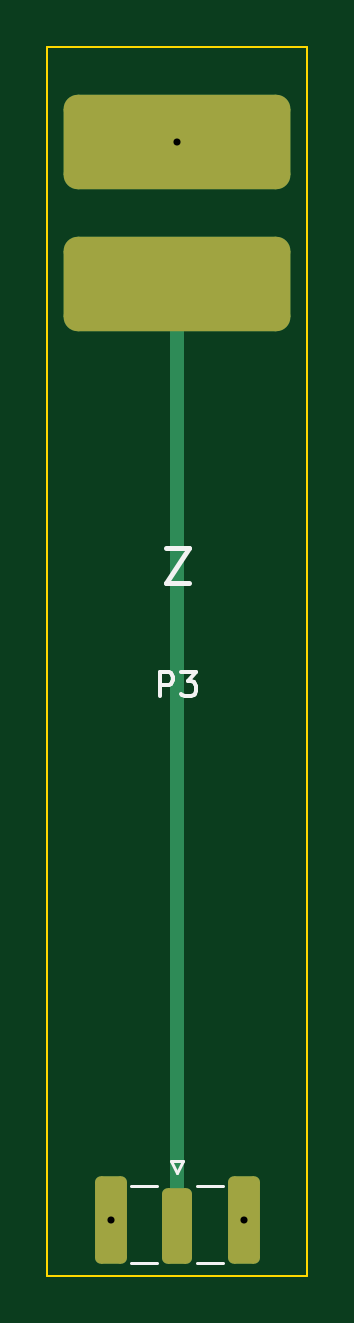
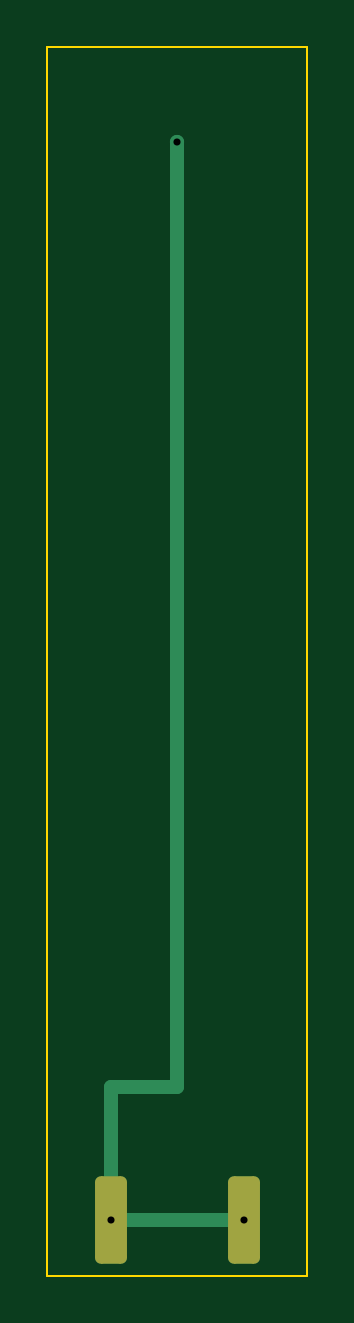
Circuit board: 10 layer files. Board 11.0 x 52.0 mm.
- bottom_copper: p3_ztab-B_Cu.gbl (1628 bytes)
- bottom_mask: p3_ztab-B_Mask.gbs (1175 bytes)
- bottom_silk: p3_ztab-B_Silkscreen.gbo (453 bytes)
- outline: p3_ztab-Edge_Cuts.gm1 (557 bytes)
- top_copper: p3_ztab-F_Cu.gtl (1936 bytes)
- top_mask: p3_ztab-F_Mask.gts (1480 bytes)
- paste: p3_ztab-F_Paste.gtp (1169 bytes)
- top_silk: p3_ztab-F_Silkscreen.gto (2060 bytes)
- drill: p3_ztab-NPTH.drl (264 bytes)
- drill: p3_ztab-PTH.drl (352 bytes)

=== bottom_copper: p3_ztab-B_Cu.gbl (1628 bytes, source withheld) ===
=== bottom_mask: p3_ztab-B_Mask.gbs (1175 bytes, source withheld) ===
=== bottom_silk: p3_ztab-B_Silkscreen.gbo ===
%TF.GenerationSoftware,KiCad,Pcbnew,10.0.6*%
%TF.CreationDate,2026-10-23T13:55:50+07:00*%
%TF.ProjectId,p3_ztab,70335f7a-7461-4622-9e6b-696361645f70,rev?*%
%TF.SameCoordinates,Original*%
%TF.FileFunction,Legend,Bot*%
%TF.FilePolarity,Positive*%
%FSLAX46Y46*%
G04 Gerber Fmt 4.6, Leading zero omitted, Abs format (unit mm)*
G04 Created by KiCad (PCBNEW 10.0.6) date 2026-10-23 13:55:50*
%MOMM*%
%LPD*%
G01*
G04 APERTURE LIST*
G04 APERTURE END LIST*
M02*

=== outline: p3_ztab-Edge_Cuts.gm1 ===
%TF.GenerationSoftware,KiCad,Pcbnew,10.0.6*%
%TF.CreationDate,2026-10-23T13:55:50+07:00*%
%TF.ProjectId,p3_ztab,70335f7a-7461-4622-9e6b-696361645f70,rev?*%
%TF.SameCoordinates,Original*%
%TF.FileFunction,Profile,NP*%
%FSLAX46Y46*%
G04 Gerber Fmt 4.6, Leading zero omitted, Abs format (unit mm)*
G04 Created by KiCad (PCBNEW 10.0.6) date 2026-10-23 13:55:50*
%MOMM*%
%LPD*%
G01*
G04 APERTURE LIST*
%TA.AperFunction,Profile*%
%ADD10C,0.100000*%
%TD*%
G04 APERTURE END LIST*
D10*
X0Y0D02*
X11000000Y0D01*
X11000000Y-52000000D01*
X0Y-52000000D01*
X0Y0D01*
M02*

=== top_copper: p3_ztab-F_Cu.gtl (1936 bytes, source withheld) ===
=== top_mask: p3_ztab-F_Mask.gts (1480 bytes, source withheld) ===
=== paste: p3_ztab-F_Paste.gtp (1169 bytes, source withheld) ===
=== top_silk: p3_ztab-F_Silkscreen.gto ===
%TF.GenerationSoftware,KiCad,Pcbnew,10.0.6*%
%TF.CreationDate,2026-10-23T13:55:50+07:00*%
%TF.ProjectId,p3_ztab,70335f7a-7461-4622-9e6b-696361645f70,rev?*%
%TF.SameCoordinates,Original*%
%TF.FileFunction,Legend,Top*%
%TF.FilePolarity,Positive*%
%FSLAX46Y46*%
G04 Gerber Fmt 4.6, Leading zero omitted, Abs format (unit mm)*
G04 Created by KiCad (PCBNEW 10.0.6) date 2026-10-23 13:55:50*
%MOMM*%
%LPD*%
G01*
G04 APERTURE LIST*
%ADD10C,0.150000*%
%ADD11C,0.224999*%
%ADD12C,0.120000*%
G04 APERTURE END LIST*
D10*
X4761905Y-27454819D02*
X4761905Y-26454819D01*
X4761905Y-26454819D02*
X5142857Y-26454819D01*
X5142857Y-26454819D02*
X5238095Y-26502438D01*
X5238095Y-26502438D02*
X5285714Y-26550057D01*
X5285714Y-26550057D02*
X5333333Y-26645295D01*
X5333333Y-26645295D02*
X5333333Y-26788152D01*
X5333333Y-26788152D02*
X5285714Y-26883390D01*
X5285714Y-26883390D02*
X5238095Y-26931009D01*
X5238095Y-26931009D02*
X5142857Y-26978628D01*
X5142857Y-26978628D02*
X4761905Y-26978628D01*
X5666667Y-26454819D02*
X6285714Y-26454819D01*
X6285714Y-26454819D02*
X5952381Y-26835771D01*
X5952381Y-26835771D02*
X6095238Y-26835771D01*
X6095238Y-26835771D02*
X6190476Y-26883390D01*
X6190476Y-26883390D02*
X6238095Y-26931009D01*
X6238095Y-26931009D02*
X6285714Y-27026247D01*
X6285714Y-27026247D02*
X6285714Y-27264342D01*
X6285714Y-27264342D02*
X6238095Y-27359580D01*
X6238095Y-27359580D02*
X6190476Y-27407200D01*
X6190476Y-27407200D02*
X6095238Y-27454819D01*
X6095238Y-27454819D02*
X5809524Y-27454819D01*
X5809524Y-27454819D02*
X5714286Y-27407200D01*
X5714286Y-27407200D02*
X5666667Y-27359580D01*
D11*
X5000000Y-21182228D02*
X6000000Y-21182228D01*
X6000000Y-21182228D02*
X5000000Y-22682228D01*
X5000000Y-22682228D02*
X6000000Y-22682228D01*
%TO.C,J1*%
D12*
X3550000Y-48190000D02*
X4660000Y-48190000D01*
X3550000Y-51440000D02*
X4660000Y-51440000D01*
X5250000Y-47140000D02*
X5500000Y-47640000D01*
X5500000Y-47640000D02*
X5750000Y-47140000D01*
X5750000Y-47140000D02*
X5250000Y-47140000D01*
X6340000Y-48190000D02*
X7450000Y-48190000D01*
X6340000Y-51440000D02*
X7450000Y-51440000D01*
%TD*%
M02*

=== drill: p3_ztab-NPTH.drl ===
M48
; DRILL file KiCad 10.0.6 date 2026-10-23T13:55:50
; FORMAT={-:-/ absolute / metric / decimal}
; #@! TF.CreationDate,2026-10-23T13:55:50+07:00
; #@! TF.GenerationSoftware,Kicad,Pcbnew,10.0.6
; #@! TF.FileFunction,NonPlated,1,2,NPTH
FMAT,2
METRIC
%
G90
G05
M30

=== drill: p3_ztab-PTH.drl ===
M48
; DRILL file KiCad 10.0.6 date 2026-10-23T13:55:50
; FORMAT={-:-/ absolute / metric / decimal}
; #@! TF.CreationDate,2026-10-23T13:55:50+07:00
; #@! TF.GenerationSoftware,Kicad,Pcbnew,10.0.6
; #@! TF.FileFunction,Plated,1,2,PTH
FMAT,2
METRIC
; #@! TA.AperFunction,Plated,PTH,ViaDrill
T1C0.300
%
G90
G05
T1
X2.675Y-49.65
X5.5Y-4.0
X8.325Y-49.65
M30
